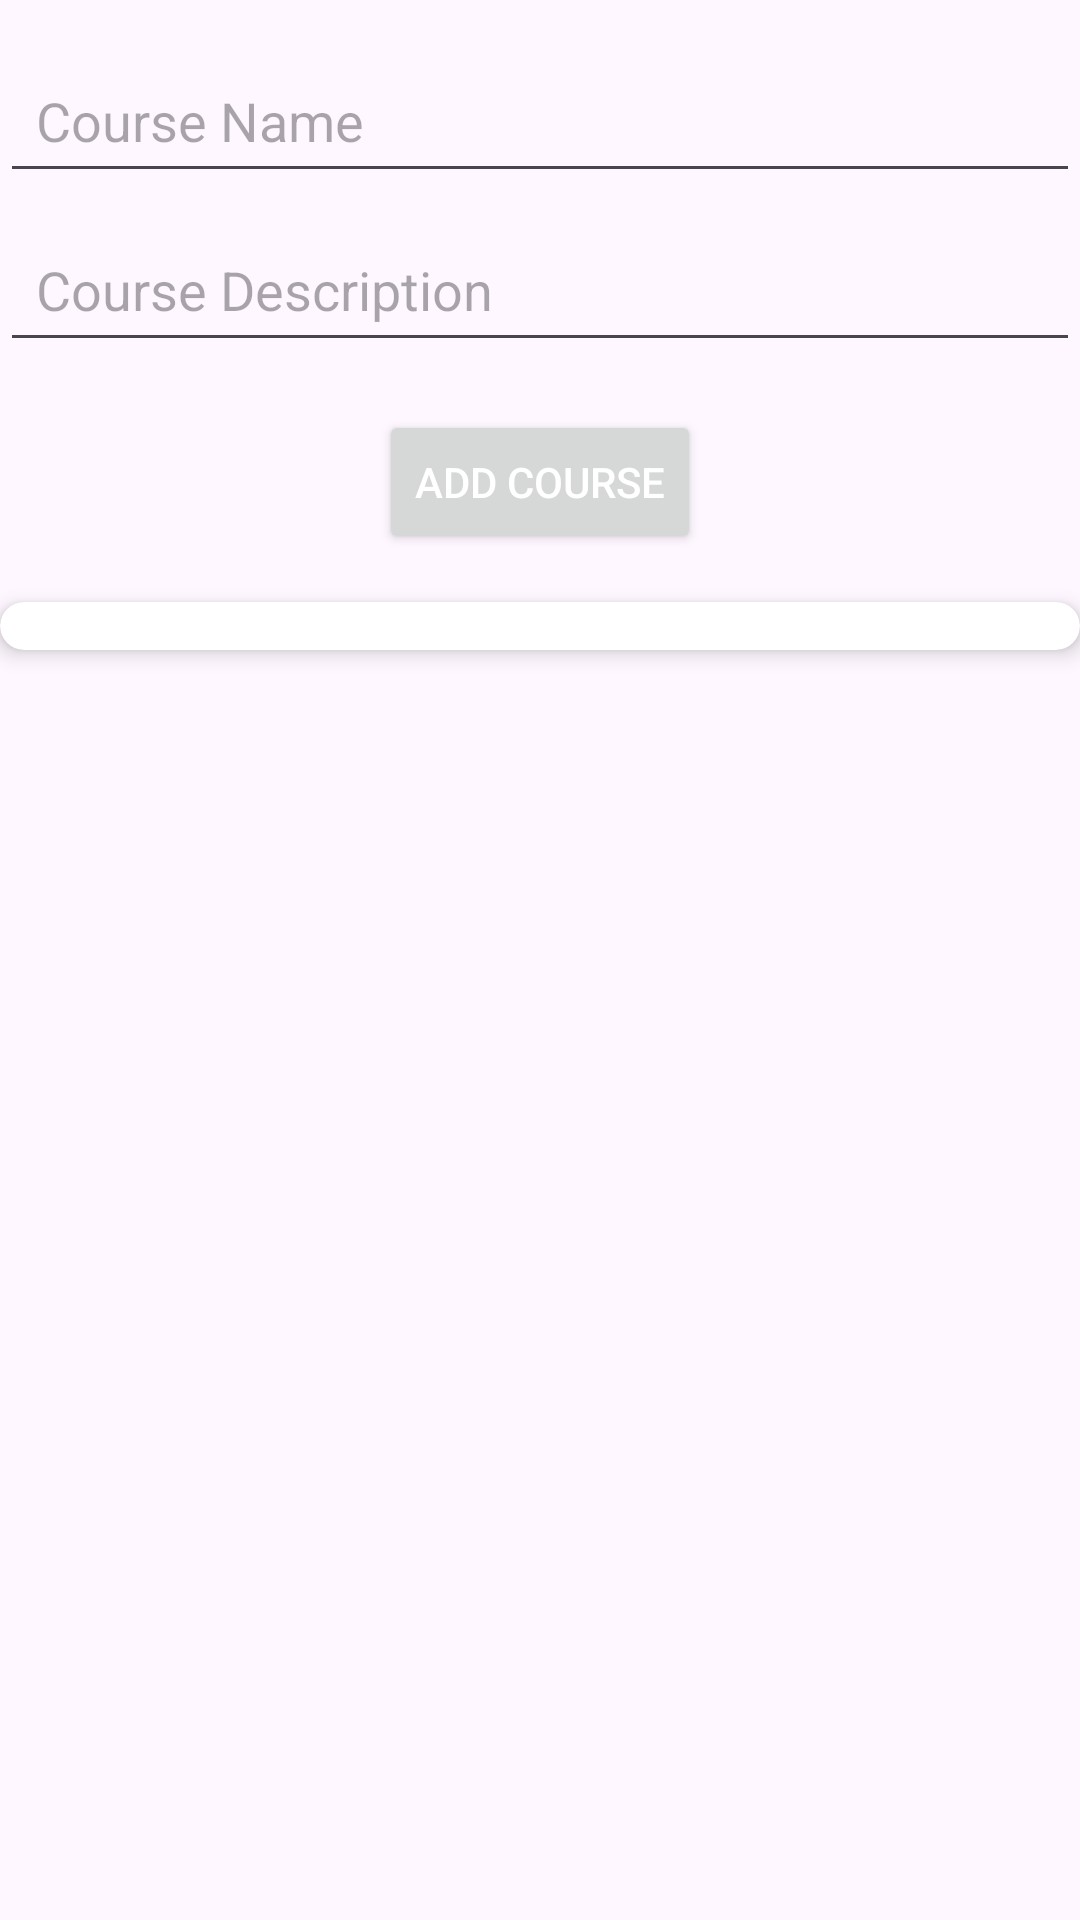

Produce the Android XML layout that renders to this screen, including the resource entries it uses.
<!-- AndroidManifest.xml: application theme Theme.Bai_tap_tuan_8 -->
<!-- res/layout/activity_main.xml -->
<?xml version="1.0" encoding="utf-8"?>
<LinearLayout xmlns:android="http://schemas.android.com/apk/res/android"
    xmlns:app="http://schemas.android.com/apk/res-auto"
    xmlns:tools="http://schemas.android.com/tools"
    android:id="@+id/main"
    android:layout_width="match_parent"
    android:layout_height="match_parent"
    android:orientation="vertical"
    tools:context=".MainActivity">

    <EditText
        android:id="@+id/editTextCourseName"
        android:layout_width="match_parent"
        android:layout_height="wrap_content"
        android:hint="Course Name"
        android:padding="12dp"
        android:layout_marginTop="16dp" />

    <EditText
        android:id="@+id/editTextCourseDescription"
        android:layout_width="match_parent"
        android:layout_height="wrap_content"
        android:hint="Course Description"
        android:padding="12dp"
        android:layout_marginTop="8dp"/>

    <Button
        android:id="@+id/buttonAddCourse"
        android:layout_width="wrap_content"
        android:layout_height="wrap_content"
        android:text="Add Course"
        android:layout_marginTop="16dp"
        android:textColor="@android:color/white"
        android:layout_gravity="center"/>

    

    <androidx.cardview.widget.CardView
        android:layout_width="match_parent"
        android:layout_height="wrap_content"
        app:cardElevation="4dp"
        app:cardCornerRadius="8dp"
        android:layout_marginTop="16dp">

        <androidx.recyclerview.widget.RecyclerView
            android:id="@+id/recyclerViewCourses"
            android:layout_width="match_parent"
            android:layout_height="wrap_content"
            android:padding="8dp" />

    </androidx.cardview.widget.CardView>

</LinearLayout>
<!-- resources referenced by this layout -->
<resources>
  <style name="Theme.Bai_tap_tuan_8" parent="Base.Theme.Bai_tap_tuan_8" />
  <style name="Base.Theme.Bai_tap_tuan_8" parent="Theme.Material3.DayNight.NoActionBar">
          
          
      </style>
</resources>
